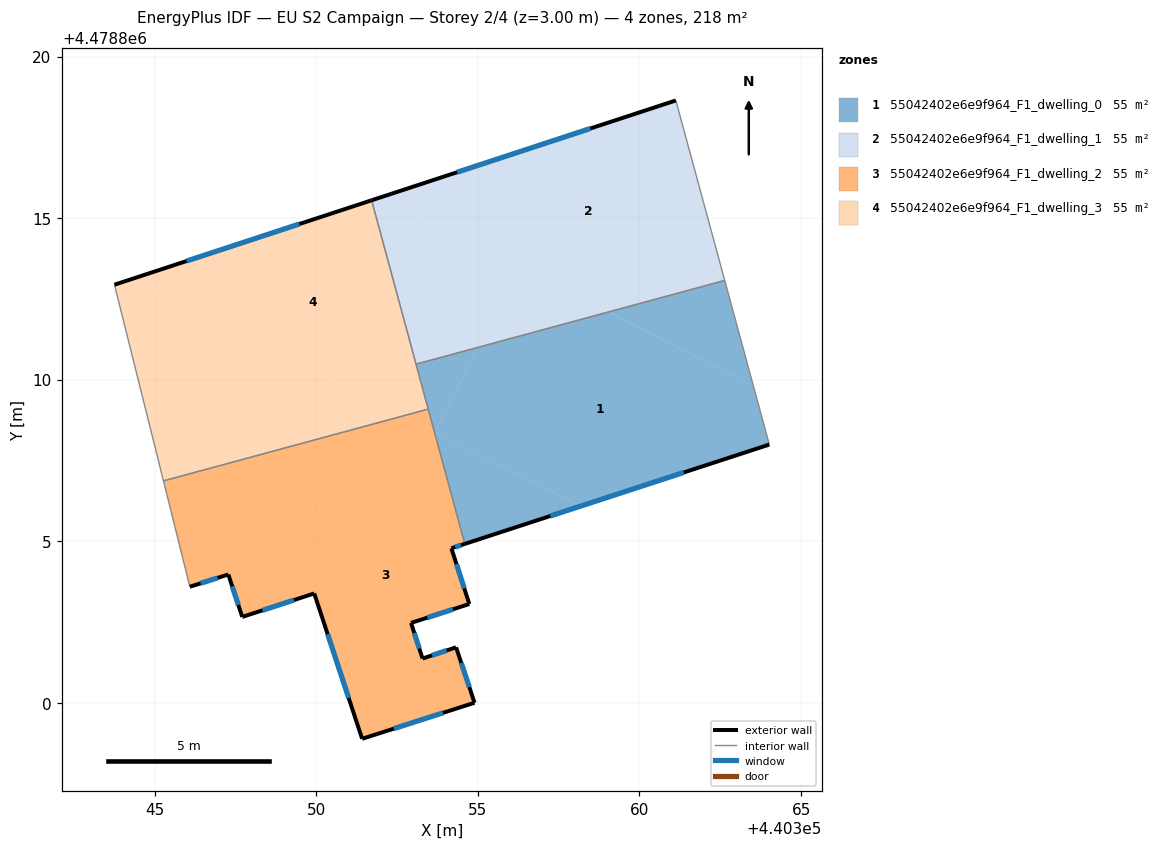
=== STOREY PLAN SPEC (per zone: floor XY polygon, exterior-wall plan segments, windows/doors) ===
zone 1: 55042402e6e9f964_F1_dwelling_0  (54.5 m²)
  floor: (440363.52, 4478809.81) (440364.02, 4478808.00) (440358.18, 4478806.09) (440353.67, 4478808.39) (440355.01, 4478811.00) (440359.04, 4478812.10)
  floor: (440358.18, 4478806.09) (440354.60, 4478804.92) (440353.65, 4478808.40) (440353.67, 4478808.39)
  floor: (440362.64, 4478813.07) (440363.52, 4478809.81) (440359.04, 4478812.10)
  floor: (440355.01, 4478811.00) (440353.67, 4478808.39) (440353.65, 4478808.40) (440353.09, 4478810.48)
  exterior wall: (440354.60, 4478804.92) – (440364.02, 4478808.00)  [9.9 m]
    window: (440357.24, 4478805.79) – (440361.37, 4478807.13)  [5.7 m²]
  interior walls: 4
zone 2: 55042402e6e9f964_F1_dwelling_1  (54.5 m²)
  floor: (440361.12, 4478818.64) (440362.64, 4478813.07) (440359.04, 4478812.10) (440352.05, 4478815.66)
  floor: (440356.28, 4478813.50) (440355.01, 4478811.00) (440353.09, 4478810.48) (440351.71, 4478815.55) (440352.05, 4478815.66)
  floor: (440359.04, 4478812.10) (440355.01, 4478811.00) (440356.28, 4478813.50)
  exterior wall: (440361.12, 4478818.64) – (440351.71, 4478815.55)  [9.9 m]
    window: (440358.48, 4478817.77) – (440354.36, 4478816.42)  [5.7 m²]
  interior walls: 3
zone 3: 55042402e6e9f964_F1_dwelling_2  (54.5 m²)
  floor: (440353.65, 4478808.40) (440354.60, 4478804.92) (440354.18, 4478804.79) (440354.73, 4478803.06) (440352.93, 4478802.48) (440353.29, 4478801.38) (440354.33, 4478801.72) (440354.90, 4478800.01) (440351.42, 4478798.89) (440349.94, 4478803.39) (440348.47, 4478802.91) (440351.33, 4478808.51) (440352.70, 4478808.89)
  floor: (440351.33, 4478808.51) (440348.47, 4478802.91) (440347.71, 4478802.66) (440347.28, 4478803.98) (440346.09, 4478803.60) (440345.27, 4478806.87)
  floor: (440353.46, 4478809.09) (440353.65, 4478808.40) (440352.70, 4478808.89)
  exterior wall: (440354.90, 4478800.01) – (440354.33, 4478801.72)  [1.8 m]
    window: (440354.74, 4478800.49) – (440354.49, 4478801.24)  [1.0 m²]
  exterior wall: (440351.42, 4478798.89) – (440354.90, 4478800.01)  [3.7 m]
    window: (440352.40, 4478799.21) – (440353.92, 4478799.69)  [2.1 m²]
  exterior wall: (440349.94, 4478803.39) – (440351.42, 4478798.89)  [4.7 m]
    window: (440350.35, 4478802.13) – (440351.00, 4478800.16)  [2.7 m²]
  exterior wall: (440347.71, 4478802.66) – (440349.94, 4478803.39)  [2.3 m]
    window: (440348.34, 4478802.87) – (440349.31, 4478803.19)  [1.3 m²]
  exterior wall: (440347.28, 4478803.98) – (440347.71, 4478802.66)  [1.4 m]
    window: (440347.40, 4478803.61) – (440347.59, 4478803.03)  [0.8 m²]
  exterior wall: (440346.09, 4478803.60) – (440347.28, 4478803.98)  [1.2 m]
    window: (440346.42, 4478803.70) – (440346.95, 4478803.87)  [0.7 m²]
  exterior wall: (440354.18, 4478804.79) – (440354.60, 4478804.92)  [0.4 m]
    window: (440354.30, 4478804.82) – (440354.48, 4478804.88)  [0.3 m²]
  exterior wall: (440354.73, 4478803.06) – (440354.18, 4478804.79)  [1.8 m]
    window: (440354.58, 4478803.55) – (440354.34, 4478804.30)  [1.0 m²]
  exterior wall: (440352.93, 4478802.48) – (440354.73, 4478803.06)  [1.9 m]
    window: (440353.44, 4478802.64) – (440354.23, 4478802.90)  [1.1 m²]
  exterior wall: (440353.29, 4478801.38) – (440352.93, 4478802.48)  [1.2 m]
    window: (440353.19, 4478801.68) – (440353.03, 4478802.17)  [0.7 m²]
  exterior wall: (440354.33, 4478801.72) – (440353.29, 4478801.38)  [1.1 m]
    window: (440354.03, 4478801.62) – (440353.58, 4478801.47)  [0.6 m²]
  interior walls: 3
zone 4: 55042402e6e9f964_F1_dwelling_3  (54.5 m²)
  floor: (440351.76, 4478809.37) (440351.33, 4478808.51) (440345.27, 4478806.87) (440343.76, 4478812.94) (440344.37, 4478813.14)
  floor: (440351.71, 4478815.55) (440353.47, 4478809.09) (440352.70, 4478808.89) (440344.37, 4478813.14)
  floor: (440352.70, 4478808.89) (440351.33, 4478808.51) (440351.76, 4478809.37)
  exterior wall: (440351.71, 4478815.55) – (440343.76, 4478812.94)  [8.4 m]
    window: (440349.48, 4478814.82) – (440345.99, 4478813.67)  [4.8 m²]
  interior walls: 4

=== DERIVED (storey summary) ===
Building: EU S2 Campaign
Storey: 2 of 4  (floor level z = 3.00 m)
Storey gross floor area: 218.1 m²
Zones on this storey: 4
  - 55042402e6e9f964_F1_dwelling_0: floor 54.5 m²; exterior wall 9.9 m (29.7 m²); 1 window(s) 5.7 m²; WWR 19.2%
  - 55042402e6e9f964_F1_dwelling_1: floor 54.5 m²; exterior wall 9.9 m (29.7 m²); 1 window(s) 5.7 m²; WWR 19.2%
  - 55042402e6e9f964_F1_dwelling_2: floor 54.5 m²; exterior wall 21.6 m (64.7 m²); 11 window(s) 12.4 m²; WWR 19.2%
  - 55042402e6e9f964_F1_dwelling_3: floor 54.5 m²; exterior wall 8.4 m (25.1 m²); 1 window(s) 4.8 m²; WWR 19.2%
Zone adjacency (shared interzone walls):
  - 55042402e6e9f964_F1_dwelling_0 ↔ 55042402e6e9f964_F1_dwelling_1
  - 55042402e6e9f964_F1_dwelling_0 ↔ 55042402e6e9f964_F1_dwelling_2
  - 55042402e6e9f964_F1_dwelling_0 ↔ 55042402e6e9f964_F1_dwelling_3
  - 55042402e6e9f964_F1_dwelling_1 ↔ 55042402e6e9f964_F1_dwelling_3
  - 55042402e6e9f964_F1_dwelling_2 ↔ 55042402e6e9f964_F1_dwelling_3